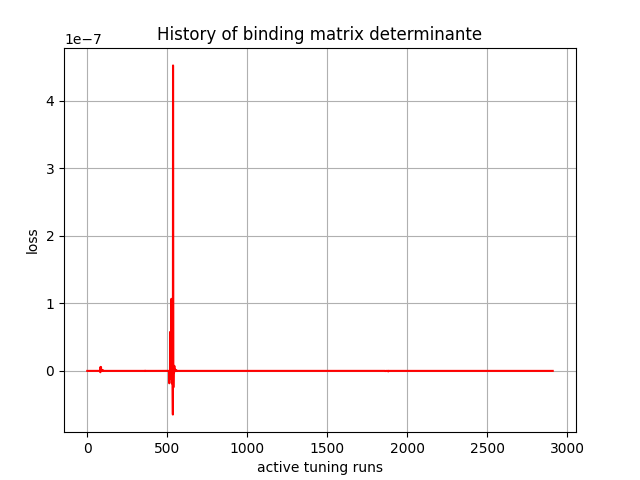

Values plotted in this chart, from the file beside it:
, 0
0, -3.0057225e-34
1, -6.318482e-26
2, 1.6553698e-22
3, 6.3060506e-21
4, -4.8512184e-19
5, -6.738241e-19
6, -8.83547e-19
7, 5.869343e-19
8, 3.4446702e-20
9, -3.872351e-20
10, 4.844272e-18
11, 1.5815245e-18
12, -3.6018124e-18
13, 1.8268213e-20
14, 1.4729093e-19
15, 3.4713504e-20
16, -1.62467e-17
17, -1.6492406e-18
18, 2.6702625e-18
19, -1.1572474e-17
20, -6.187881e-17
21, -9.225348e-19
22, -3.0964663e-20
23, 1.6337633e-17
24, 1.1173513e-17
25, 2.7294986e-16
26, -5.2242717e-18
27, 5.8802545e-21
28, -8.996982e-19
29, 5.7804903e-18
30, -1.0263374e-19
31, 9.061257e-19
32, 1.3330949e-18
33, 5.447012e-18
34, -6.3791437e-18
35, -2.6575391e-16
36, 3.7434584e-16
37, 6.3587127e-18
38, 5.3583164e-18
39, 6.7761974e-18
40, 1.5790896e-16
41, 1.6022999e-16
42, 6.213434e-17
43, -8.3651444e-16
44, -3.7874803e-16
45, 3.815828e-16
46, 1.0743569e-15
47, -3.6421244e-15
48, 2.219965e-15
49, 4.0853275e-16
50, 2.363012e-18
51, 3.794324e-17
52, -3.9147555e-18
53, 4.5533304e-16
54, 6.978321e-20
55, -1.7208832e-16
56, 1.162286e-15
57, -2.3779993e-14
58, -9.341432e-15
59, 3.628185e-14
... 2,850 more rows
